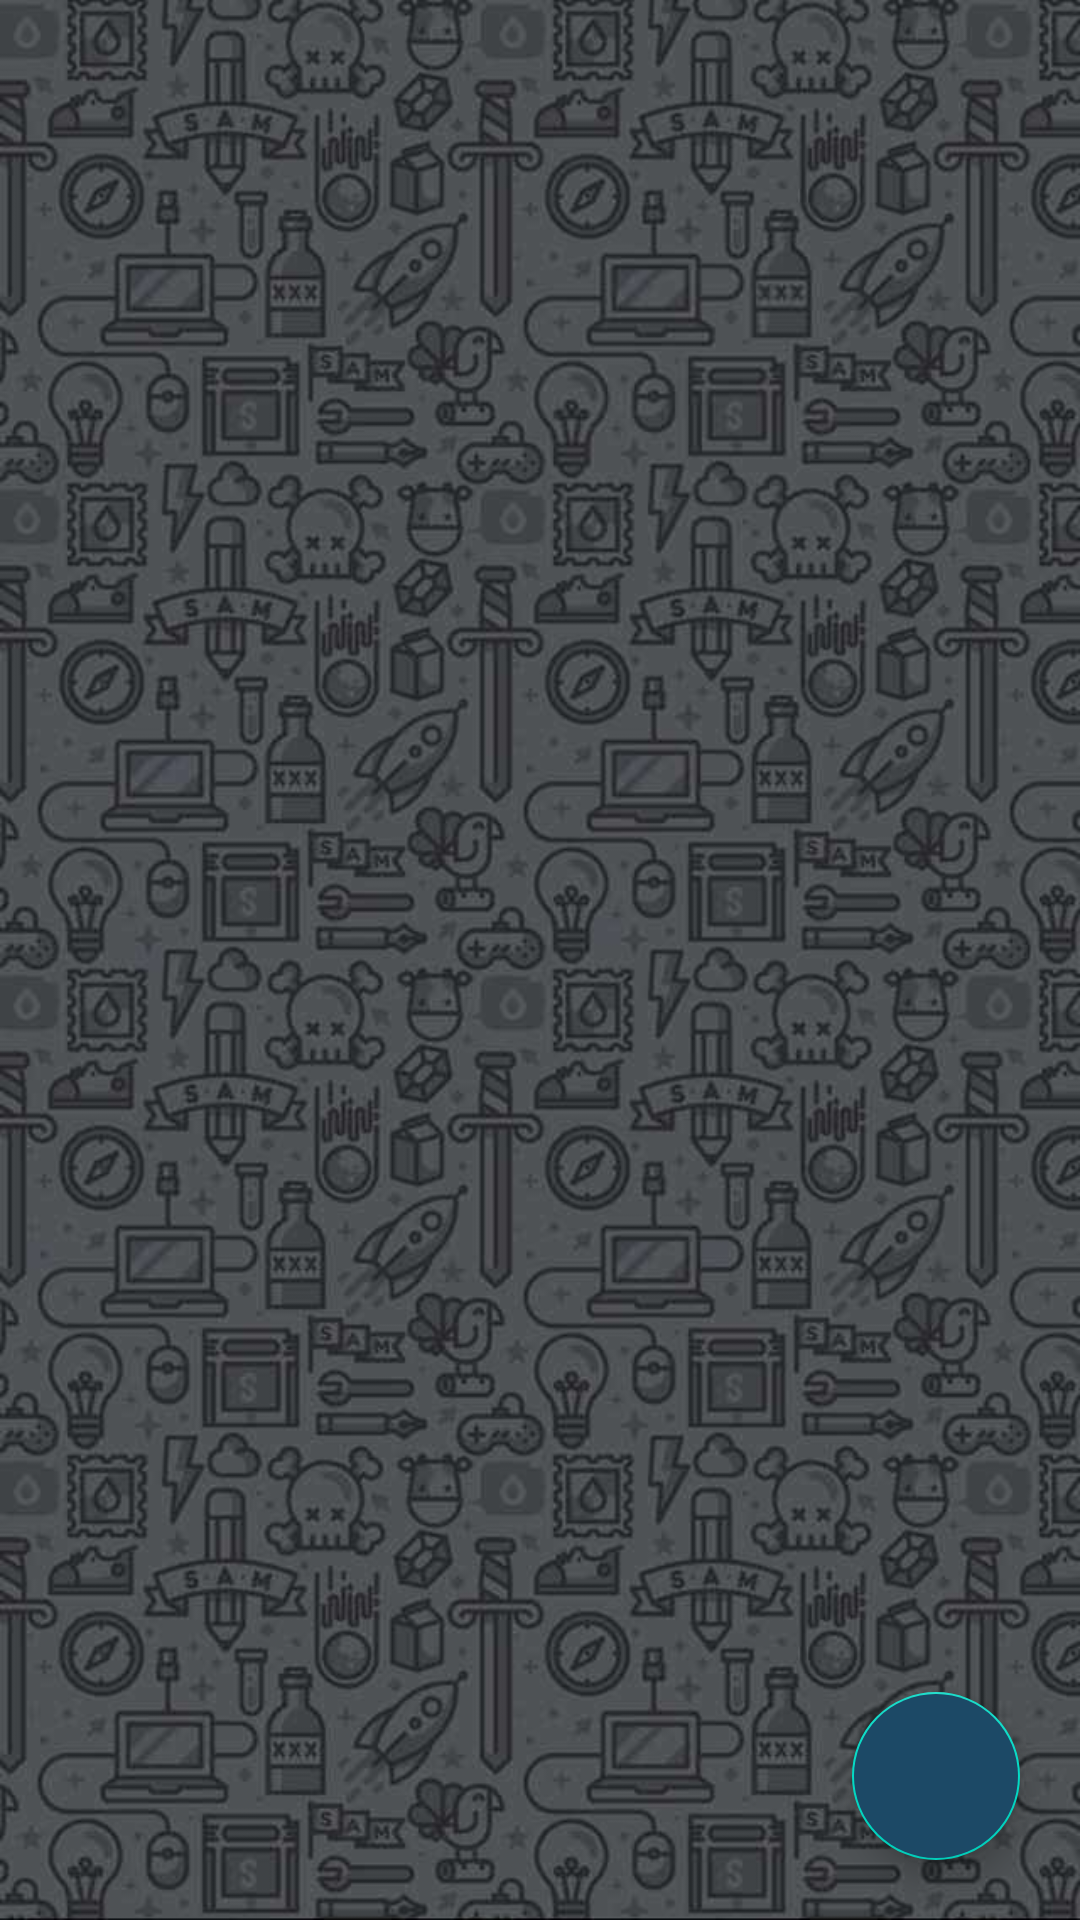

This screen was rendered from an Android layout file. Write that file and the resources it references.
<!-- AndroidManifest.xml: application theme Theme.MVVMAndRoom -->
<!-- res/layout/fragment_list.xml -->
<?xml version="1.0" encoding="utf-8"?>
<RelativeLayout
    xmlns:app="http://schemas.android.com/apk/res-auto"
    xmlns:android="http://schemas.android.com/apk/res/android"
    xmlns:tools="http://schemas.android.com/tools"
    android:layout_width="match_parent"
    android:background="@drawable/image"
    android:layout_height="match_parent"
    tools:context=".ui.ListFragment">

    <androidx.recyclerview.widget.RecyclerView
        android:id="@+id/rv"
        tools:listitem="@layout/note_item"
        app:layoutManager="androidx.recyclerview.widget.LinearLayoutManager"
        android:layout_width="match_parent"
        android:layout_height="match_parent"/>

    <com.google.android.material.floatingactionbutton.FloatingActionButton
        android:id="@+id/addBtn"
        android:layout_width="wrap_content"
        android:layout_height="wrap_content"
        android:layout_alignParentEnd="true"
        android:layout_alignParentBottom="true"
        android:layout_marginStart="20dp"
        android:layout_marginTop="20dp"
        android:layout_marginEnd="20dp"
        android:layout_marginBottom="20dp"
        android:backgroundTint="@color/background2"
        android:src="@drawable/ic_baseline_add_24"
        app:tint="@color/white" />

</RelativeLayout>
<!-- res/layout/note_item.xml (included above) -->
<?xml version="1.0" encoding="utf-8"?>
<androidx.cardview.widget.CardView xmlns:android="http://schemas.android.com/apk/res/android"
    xmlns:app="http://schemas.android.com/apk/res-auto"
    android:id="@+id/cardItem"
    android:layout_width="match_parent"
    android:layout_height="wrap_content"
    android:layout_marginHorizontal="5dp"
    android:backgroundTint="#142337"
    android:orientation="vertical"
    android:padding="10dp"
    app:cardCornerRadius="5dp"
    app:cardUseCompatPadding="true">

    <LinearLayout
        android:id="@+id/mainLayout"
        android:layout_width="match_parent"
        android:layout_height="match_parent"
        android:orientation="horizontal"
        android:padding="10dp">

        <LinearLayout
            android:layout_width="0dp"
            android:layout_height="wrap_content"
            android:layout_weight="1"
            android:orientation="vertical">

            <TextView
                android:id="@+id/title"
                android:layout_width="match_parent"
                android:layout_height="wrap_content"
                android:text="Title"
                android:textAppearance="@style/TextAppearance.AppCompat.Large"
                android:textColor="@color/white"
                android:textStyle="bold" />

            <TextView
                android:id="@+id/description"
                android:layout_width="match_parent"
                android:layout_height="wrap_content"
                android:text="Description"
                android:textAppearance="@style/TextAppearance.AppCompat.Medium"
                android:textColor="#A8A8A8" />
        </LinearLayout>

        <ImageView
            android:id="@+id/icon_delete"
            android:layout_width="45dp"
            android:layout_height="45dp"
            android:layout_gravity="center"
            android:padding="10dp"
            android:src="@drawable/ic_baseline_delete_24"
            app:layout_constraintEnd_toEndOf="parent"
            app:layout_constraintTop_toTopOf="parent" />
    </LinearLayout>
</androidx.cardview.widget.CardView>
<!-- resources referenced by this layout -->
<resources>
  <color name="background2">#1C4966</color>
  <color name="white">#FFFFFFFF</color>
  <!-- drawable image: jpg bitmap (drawable-v24, 78507 bytes) -->
  <style name="Theme.MVVMAndRoom" parent="Theme.MaterialComponents.DayNight.DarkActionBar">
          
          <item name="colorPrimary">@color/purple_500</item>
          <item name="colorPrimaryVariant">@color/purple_700</item>
          <item name="colorOnPrimary">@color/white</item>
          
          <item name="colorSecondary">@color/teal_200</item>
          <item name="colorSecondaryVariant">@color/teal_700</item>
          <item name="colorOnSecondary">@color/black</item>
          
          <item name="android:statusBarColor" tools:targetApi="l">?attr/colorPrimaryVariant</item>
          
      </style>
  <color name="purple_500">#296D98</color>
  <color name="purple_700">#296D98</color>
  <color name="teal_200">#FF03DAC5</color>
  <color name="teal_700">#FF018786</color>
  <color name="black">#FF000000</color>
</resources>
